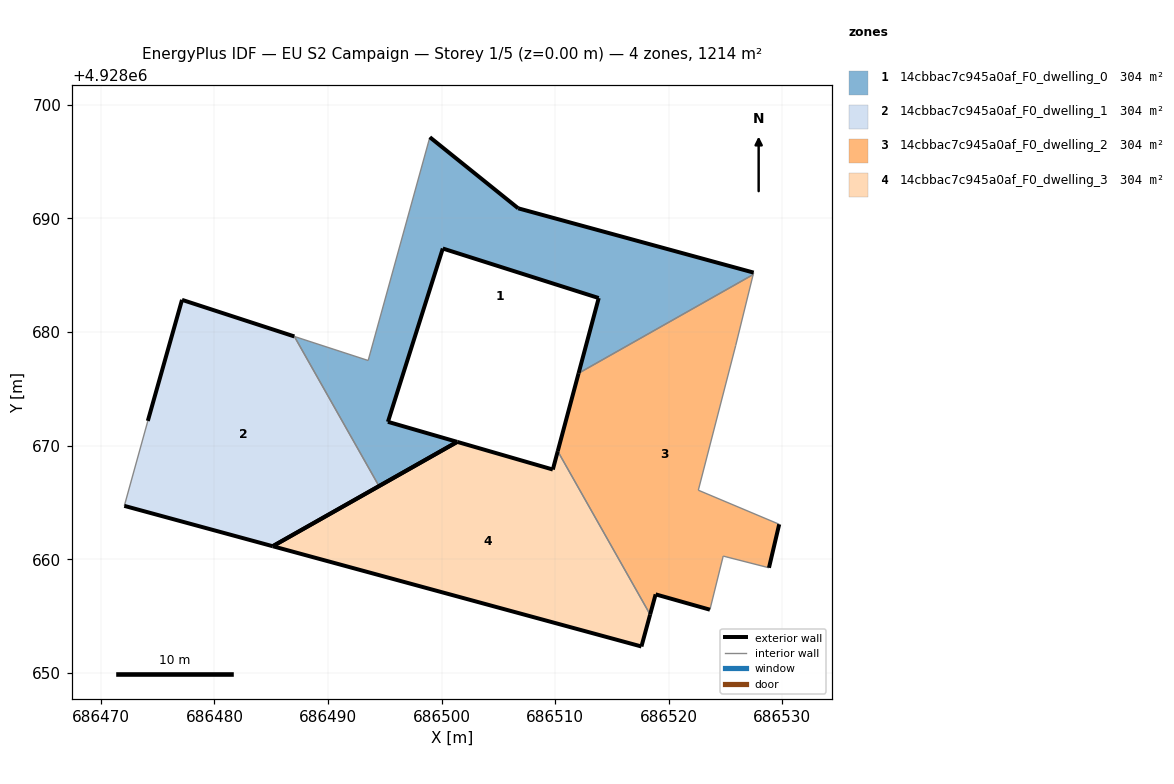
=== STOREY PLAN SPEC (per zone: floor XY polygon, exterior-wall plan segments, windows/doors) ===
zone 1: 14cbbac7c945a0af_F0_dwelling_0  (303.5 m²)
  floor: (686512.06, 4928676.37) (686527.43, 4928685.07) (686527.47, 4928685.24) (686506.74, 4928690.90) (686498.96, 4928697.16) (686493.53, 4928677.50) (686487.04, 4928679.61) (686494.49, 4928666.44) (686501.38, 4928670.33) (686495.27, 4928672.10) (686500.10, 4928687.36) (686513.83, 4928683.00)
  exterior wall: (686513.83, 4928683.00) – (686500.10, 4928687.36)  [14.4 m]
  exterior wall: (686500.10, 4928687.36) – (686495.27, 4928672.10)  [16.0 m]
  exterior wall: (686495.27, 4928672.10) – (686501.38, 4928670.33)  [6.4 m]
  exterior wall: (686501.38, 4928670.33) – (686494.49, 4928666.44)  [7.9 m]
  exterior wall: (686498.96, 4928697.16) – (686506.74, 4928690.90)  [10.0 m]
  exterior wall: (686506.74, 4928690.90) – (686527.47, 4928685.24)  [21.5 m]
  exterior wall: (686512.06, 4928676.37) – (686513.83, 4928683.00)  [6.9 m]
  interior walls: 5
zone 2: 14cbbac7c945a0af_F0_dwelling_1  (303.5 m²)
  floor: (686494.49, 4928666.44) (686487.04, 4928679.61) (686477.14, 4928682.84) (686474.13, 4928672.18) (686472.06, 4928664.70) (686485.13, 4928661.14)
  exterior wall: (686474.13, 4928672.18) – (686477.14, 4928682.84)  [11.1 m]
  exterior wall: (686477.14, 4928682.84) – (686487.04, 4928679.61)  [10.4 m]
  exterior wall: (686494.49, 4928666.44) – (686485.13, 4928661.14)  [10.7 m]
  exterior wall: (686485.13, 4928661.14) – (686472.06, 4928664.70)  [13.5 m]
  interior walls: 2
zone 3: 14cbbac7c945a0af_F0_dwelling_2  (303.5 m²)
  floor: (686528.82, 4928659.25) (686529.72, 4928663.08) (686522.60, 4928666.08) (686525.89, 4928678.82) (686527.43, 4928685.07) (686512.06, 4928676.37) (686510.22, 4928669.51) (686518.36, 4928655.13) (686518.84, 4928656.91) (686523.62, 4928655.56) (686524.79, 4928660.28)
  exterior wall: (686523.62, 4928655.56) – (686518.84, 4928656.91)  [5.0 m]
  exterior wall: (686518.84, 4928656.91) – (686518.36, 4928655.13)  [1.8 m]
  exterior wall: (686510.22, 4928669.51) – (686512.06, 4928676.37)  [7.1 m]
  exterior wall: (686529.72, 4928663.08) – (686528.82, 4928659.25)  [3.9 m]
  interior walls: 7
zone 4: 14cbbac7c945a0af_F0_dwelling_3  (303.5 m²)
  floor: (686517.59, 4928652.32) (686518.36, 4928655.13) (686510.22, 4928669.51) (686509.79, 4928667.90) (686501.38, 4928670.33) (686485.13, 4928661.14)
  exterior wall: (686501.38, 4928670.33) – (686509.79, 4928667.90)  [8.8 m]
  exterior wall: (686509.79, 4928667.90) – (686510.22, 4928669.51)  [1.7 m]
  exterior wall: (686518.36, 4928655.13) – (686517.59, 4928652.32)  [2.9 m]
  exterior wall: (686517.59, 4928652.32) – (686485.13, 4928661.14)  [33.6 m]
  exterior wall: (686485.13, 4928661.14) – (686501.38, 4928670.33)  [18.7 m]
  interior walls: 1

=== DERIVED (storey summary) ===
Building: EU S2 Campaign
Storey: 1 of 5  (floor level z = 0.00 m)
Storey gross floor area: 1214.1 m²
Zones on this storey: 4
  - 14cbbac7c945a0af_F0_dwelling_0: floor 303.5 m²; exterior wall 83.0 m (249.0 m²); WWR 0.0%
  - 14cbbac7c945a0af_F0_dwelling_1: floor 303.5 m²; exterior wall 45.8 m (137.3 m²); WWR 0.0%
  - 14cbbac7c945a0af_F0_dwelling_2: floor 303.5 m²; exterior wall 17.8 m (53.5 m²); WWR 0.0%
  - 14cbbac7c945a0af_F0_dwelling_3: floor 303.5 m²; exterior wall 65.7 m (197.0 m²); WWR 0.0%
Zone adjacency (shared interzone walls):
  - 14cbbac7c945a0af_F0_dwelling_0 ↔ 14cbbac7c945a0af_F0_dwelling_1
  - 14cbbac7c945a0af_F0_dwelling_0 ↔ 14cbbac7c945a0af_F0_dwelling_2
  - 14cbbac7c945a0af_F0_dwelling_2 ↔ 14cbbac7c945a0af_F0_dwelling_3